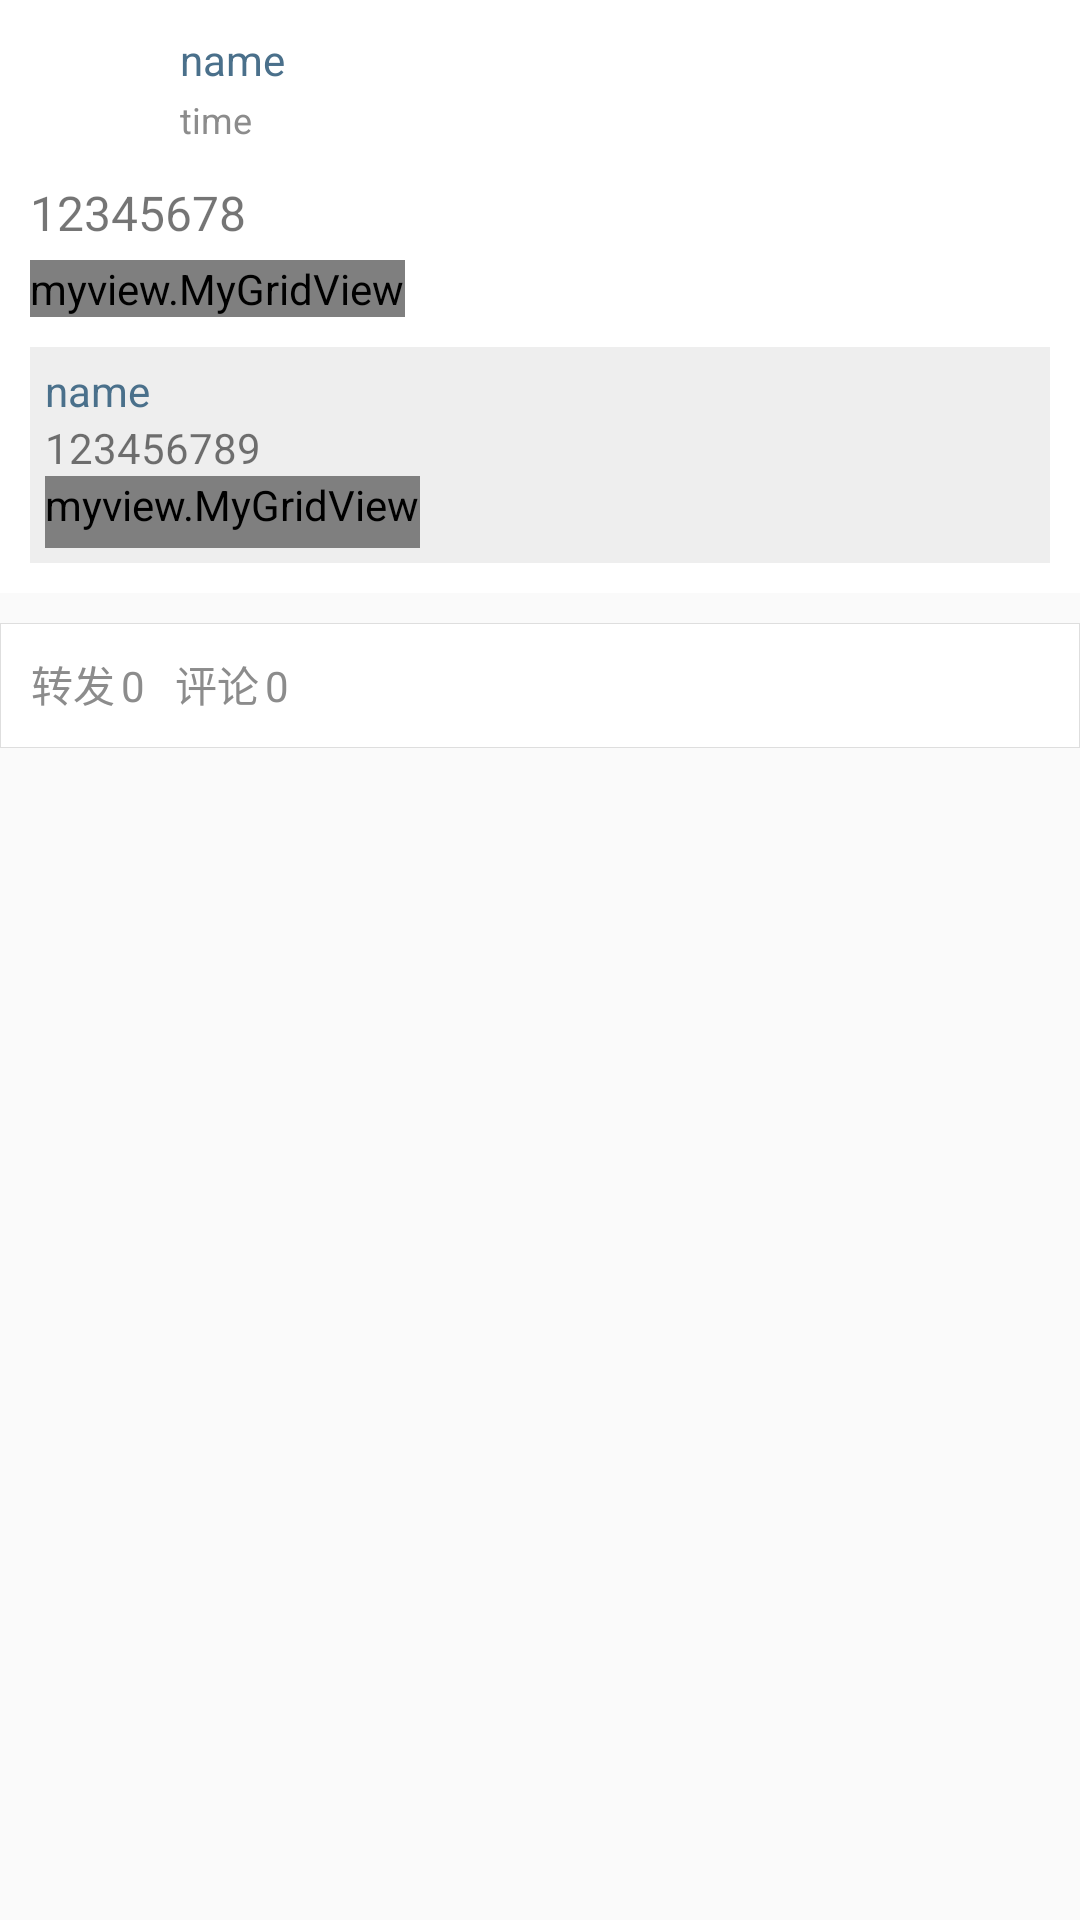

Android layout source for this screen:
<!-- AndroidManifest.xml: application theme AppTheme -->
<!-- res/layout/weibo_detial_header.xml -->
<?xml version="1.0" encoding="utf-8"?>
<LinearLayout xmlns:android="http://schemas.android.com/apk/res/android"
    android:layout_width="match_parent"
    android:layout_height="wrap_content"
    android:orientation="vertical" >

    <LinearLayout
        android:layout_width="match_parent"
        android:layout_height="wrap_content"
        android:background="#FFFFFF"
        android:orientation="horizontal"
        android:padding="10dp"
        android:paddingBottom="0dp" >

        <ImageView
            android:id="@+id/user_head"
            android:layout_width="40dp"
            android:layout_height="40dp"
            android:src="@drawable/ic_launcher" />

        <LinearLayout
            android:layout_width="match_parent"
            android:layout_height="match_parent"
            android:layout_marginLeft="10dp"
            android:orientation="vertical" >

            <TextView
                android:id="@+id/user_name"
                android:layout_width="wrap_content"
                android:layout_height="20dp"
                android:gravity="center_vertical"
                android:text="name"
                android:textColor="@color/username" />

            <TextView
                android:id="@+id/create_time"
                android:layout_width="wrap_content"
                android:layout_height="20dp"
                android:gravity="center_vertical"
                android:text="time"
                android:textColor="@color/gray_text"
                android:textSize="12sp" />
        </LinearLayout>
    </LinearLayout>

    <LinearLayout
        android:layout_width="match_parent"
        android:layout_height="wrap_content"
        android:background="#FFFFFF"
        android:orientation="vertical"
        android:paddingLeft="10dp"
        android:paddingRight="10dp" >

        <TextView
            android:id="@+id/weibo_content"
            android:layout_width="match_parent"
            android:layout_height="wrap_content"
            android:autoLink="web"
            android:paddingBottom="5dp"
            android:text="12345678"
            android:textSize="16sp" />

        <myview.MyGridView
            android:id="@+id/gridview"
            android:layout_width="wrap_content"
            android:layout_height="wrap_content"
            android:horizontalSpacing="10dp"
            android:numColumns="3"
            android:verticalSpacing="10dp" />
    </LinearLayout>

    <LinearLayout
        android:layout_width="match_parent"
        android:layout_height="wrap_content"
        android:background="#FFFFFF" >

        <LinearLayout
            android:id="@+id/forward_area"
            android:layout_width="match_parent"
            android:layout_height="wrap_content"
            android:layout_margin="10dp"
            android:background="@color/gray_background"
            android:orientation="vertical"
            android:paddingBottom="5dp"
            android:paddingLeft="5dp"
            android:paddingRight="5dp"
            android:paddingTop="5dp" >

            <TextView
                android:id="@+id/forward_name"
                android:layout_width="wrap_content"
                android:layout_height="wrap_content"
                android:text="name"
                android:textColor="@color/username" />

            <TextView
                android:id="@+id/forward_content"
                android:layout_width="wrap_content"
                android:layout_height="wrap_content"
                android:autoLink="web"
                android:text="123456789" />

            <myview.MyGridView
                android:id="@+id/forward_gridview"
                android:layout_width="wrap_content"
                android:layout_height="wrap_content"
                android:columnWidth="80dp"
                android:gravity="center"
                android:numColumns="3"
                android:paddingBottom="5dp"
                android:verticalSpacing="10dp" />
        </LinearLayout>
    </LinearLayout>

    <LinearLayout android:paddingLeft="10dp" 
        android:layout_width="match_parent"
        android:layout_height="wrap_content">

        <TextView
            android:id="@+id/delete"
            android:layout_width="wrap_content"
            android:layout_height="wrap_content"
            android:background="@drawable/deleteselector"
            android:text="删除"
            android:textColor="@color/username"
            android:textSize="12sp"
            android:visibility="gone" />
    </LinearLayout>

    <LinearLayout
        android:layout_width="match_parent"
        android:layout_height="wrap_content"
        android:layout_marginTop="10dp"
        android:background="@drawable/border"
        android:orientation="vertical" >

        <LinearLayout
            android:layout_width="match_parent"
            android:layout_height="wrap_content"
            android:padding="10dp" >

            <TextView
                android:layout_width="wrap_content"
                android:layout_height="wrap_content"
                android:text="转发"
                android:textColor="@color/gray_text" />

            <TextView
                android:id="@+id/forward_count"
                android:layout_width="wrap_content"
                android:layout_height="wrap_content"
                android:layout_marginLeft="2dp"
                android:text="0"
                android:textColor="@color/gray_text" />

            <TextView
                android:layout_width="wrap_content"
                android:layout_height="wrap_content"
                android:layout_marginLeft="10dp"
                android:text="评论"
                android:textColor="@color/gray_text" />

            <TextView
                android:id="@+id/comment_count"
                android:layout_width="wrap_content"
                android:layout_height="wrap_content"
                android:layout_marginLeft="2dp"
                android:text="0"
                android:textColor="@color/gray_text" />
        </LinearLayout>
    </LinearLayout>

</LinearLayout>
<!-- resources referenced by this layout -->
<resources>
  <color name="gray_background" android:layout_width="wrap_content" android:layout_height="wrap_content">#EEEEEE</color>
  <color name="gray_text" android:layout_width="wrap_content" android:layout_height="wrap_content">#8C8C8C</color>
  <color android:id="@+id/username" name="username" android:layout_width="wrap_content" android:layout_height="wrap_content">#4A708B</color>
  <!-- drawable border (drawable-hdpi) -->
  <?xml version="1.0" encoding="utf-8"?>
  <shape xmlns:android="http://schemas.android.com/apk/res/android" >
  
      <solid android:color="#FFFFFF" />
  
      <stroke
          android:width="0.01dp"
          android:color="#DEDEDE" />
  
      <padding
          android:bottom="1dp"
          android:left="0.5dp"
          android:right="0.5dp"
          android:top="0dp" />
      
  </shape>
  <!-- drawable deleteselector (drawable-hdpi) -->
  <?xml version="1.0" encoding="utf-8"?>
  <selector xmlns:android="http://schemas.android.com/apk/res/android">
  
      <item android:state_pressed="true" android:drawable="@drawable/press_border"></item>
  
      <item android:drawable="@drawable/normal"></item>
  
  
  </selector>
  <style name="AppTheme" parent="AppBaseTheme">
          
      </style>
  <!-- drawable press_border (drawable-hdpi) -->
  <?xml version="1.0" encoding="utf-8"?>
  <shape xmlns:android="http://schemas.android.com/apk/res/android" >
  
      <solid android:color="#AAAAAA" />
  
      <stroke
          android:width="0.01dp"
          android:color="#DDDDDD" />
  
      <padding
          android:bottom="1dp"
          android:left="0.5dp"
          android:right="0.5dp"
          android:top="0dp" />
      
  </shape>
  <!-- drawable normal (drawable-hdpi) -->
  <?xml version="1.0" encoding="utf-8"?>
  <shape xmlns:android="http://schemas.android.com/apk/res/android" >
  
      <solid android:color="#FFFFFF" />
      
  </shape>
  <style name="AppBaseTheme" parent="Theme.AppCompat.Light">
          
      </style>
</resources>
